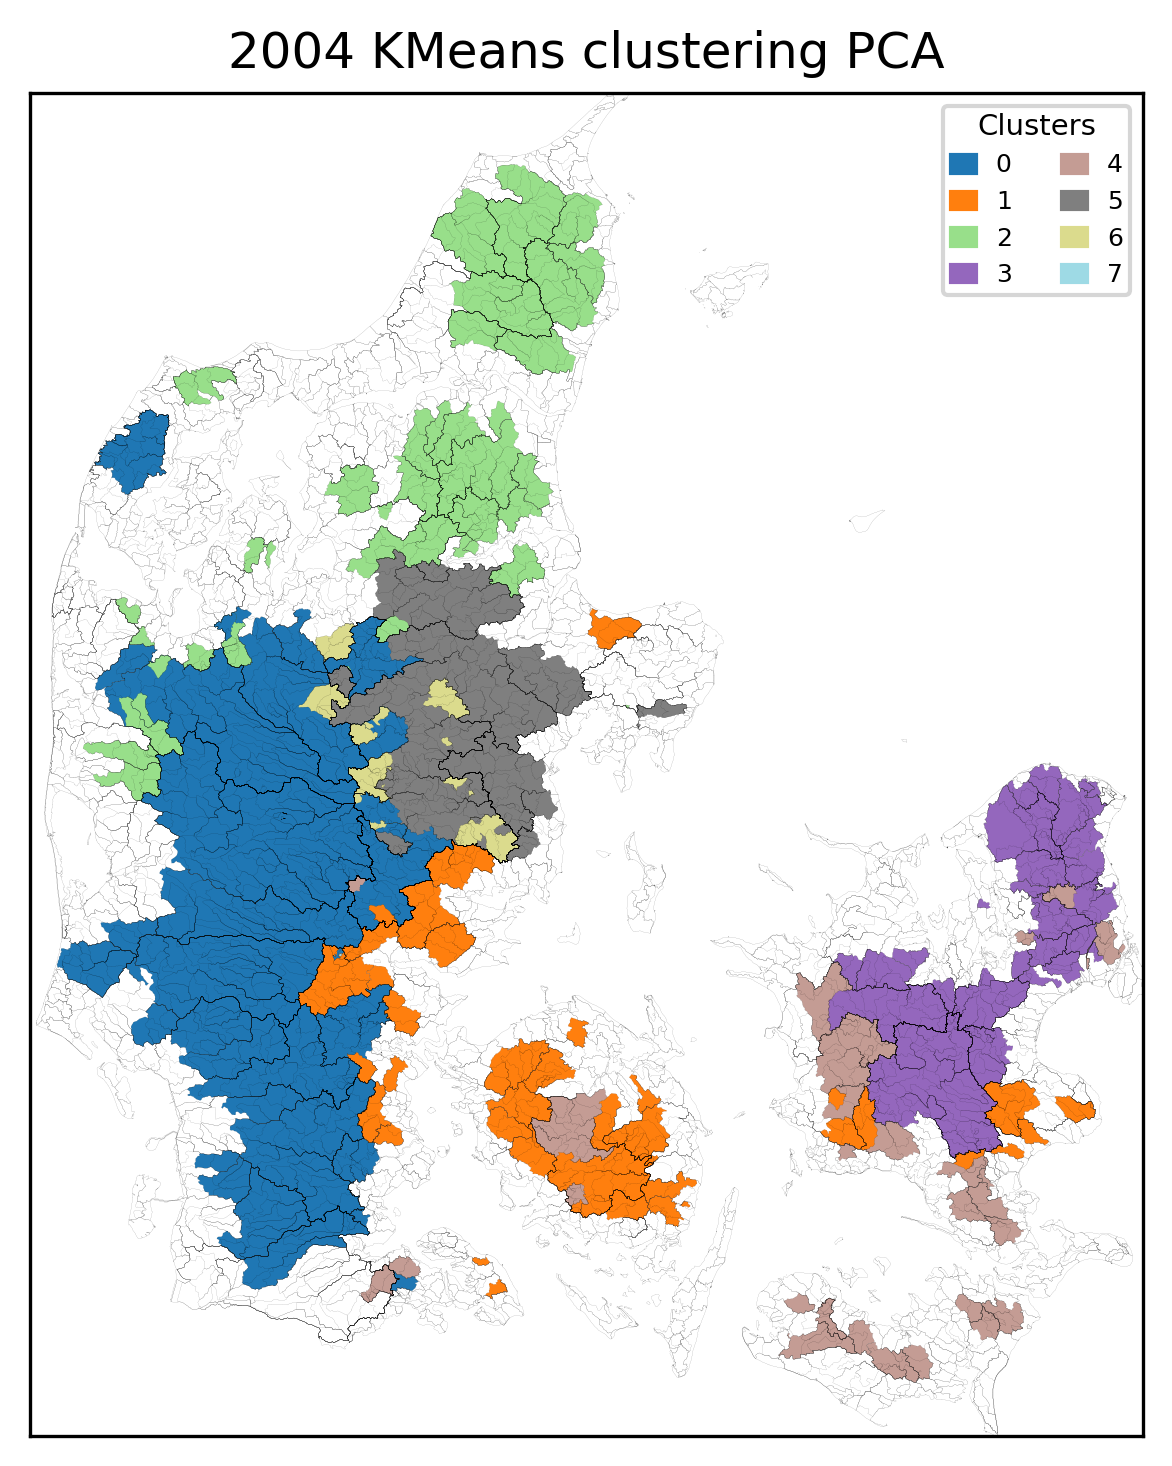

The data file committed next to this chart (first rows):
, Cluster
19000012, 0
21000089, 0
21000085, 0
21000062, 0
20000034, 0
20000026, 0
20000024, 0
20000021, 0
21000794, 0
21000745, 0
21000712, 0
21006037, 0
42000074, 0
25000085, 0
25000097, 0
25000733, 0
22000053, 0
22000062, 0
22000234, 0
25000018, 0
25000021, 0
25000020, 0
25000082, 0
31000027, 0
37000034, 0
38000023, 0
30000052, 0
31000016, 0
31000017, 0
31000021, 0
32000013, 0
31000032, 0
34000019, 0
35000006, 0
34000003, 0
36000009, 0
36000008, 0
35000018, 0
35000013, 0
35000010, 0
36000015, 0
36000012, 0
31000023, 0
25000078, 0
25000091, 0
39000002, 0
38000024, 0
21006038, 0
41000012, 0
41000014, 0
42000021, 0
40000001, 0
39000001, 0
42000012, 0
34000002, 0
11000011, 0
11000016, 0
46000001, 1
47000032, 1
47000001, 1
... 217 more rows
